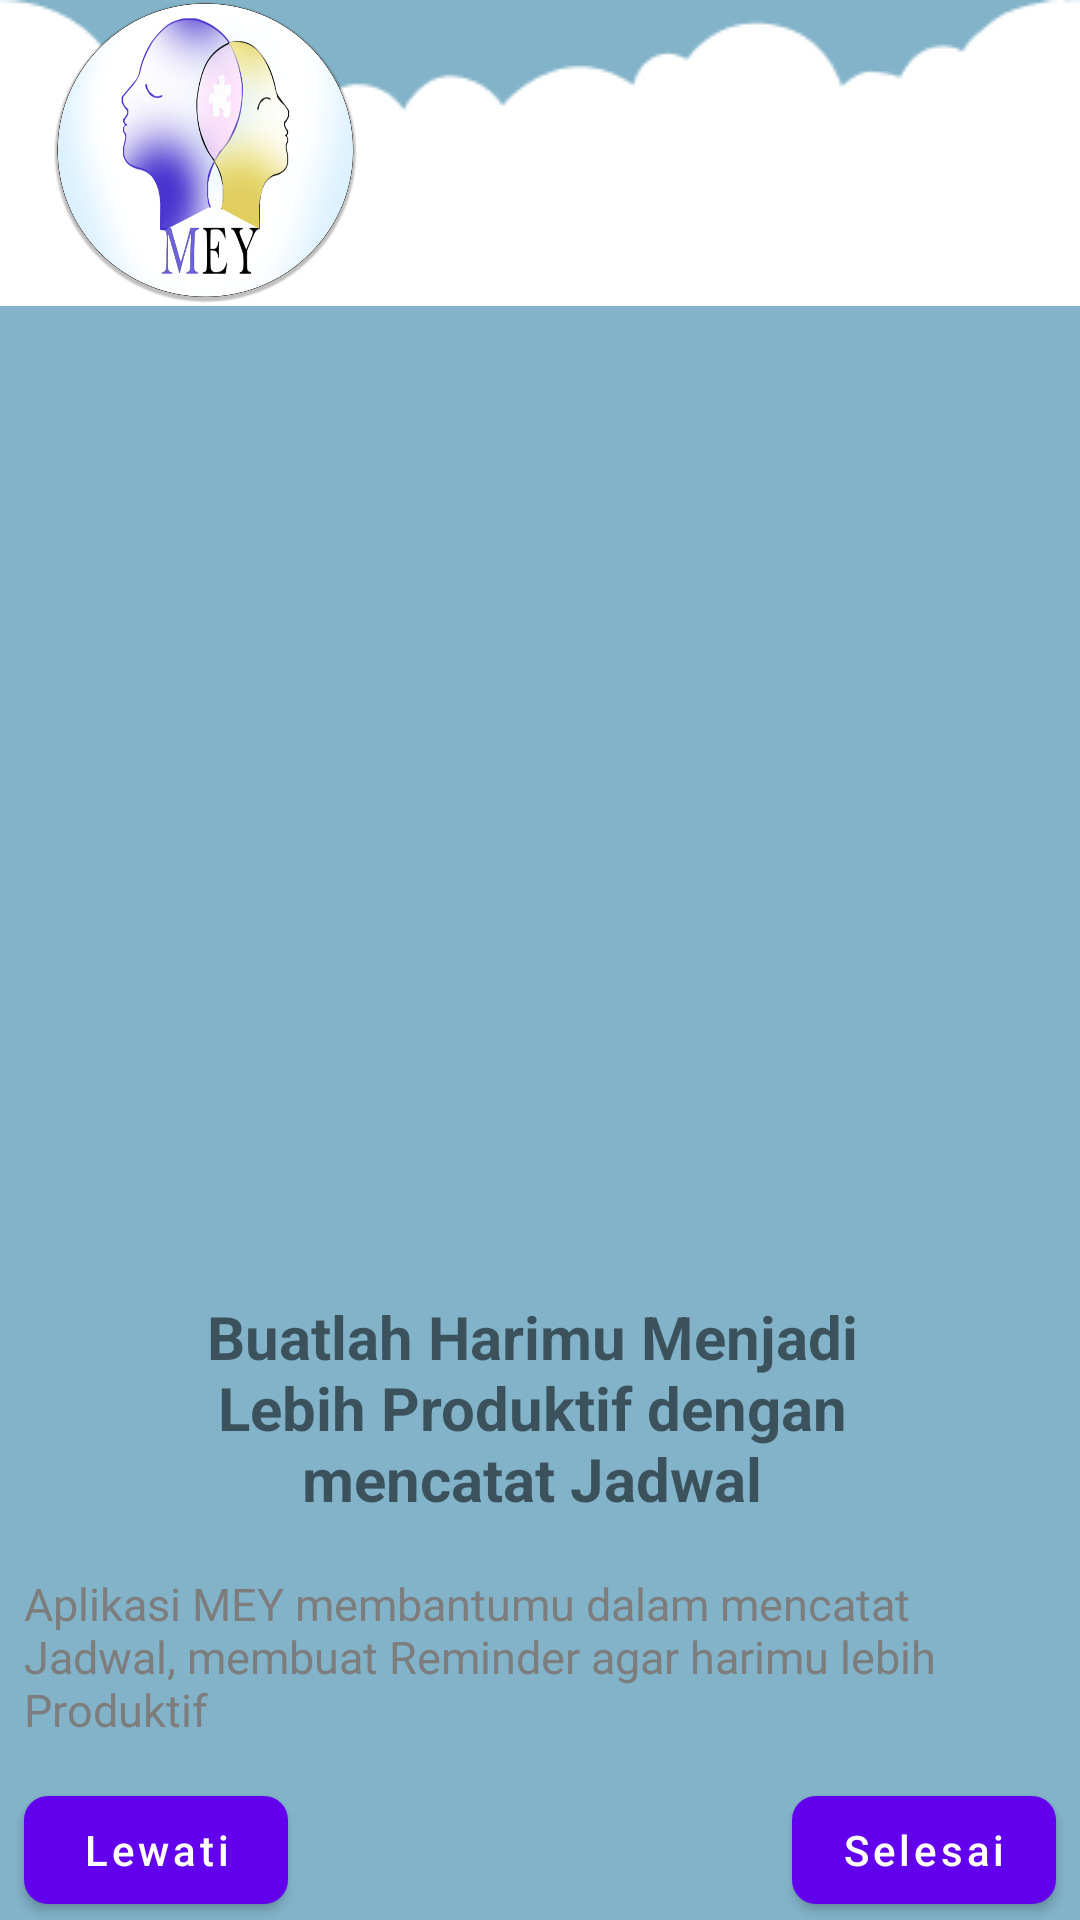

Produce the Android XML layout that renders to this screen, including the resource entries it uses.
<!-- AndroidManifest.xml: application theme Theme.ProjectCapstone -->
<!-- res/layout/fragment_screen_three.xml -->
<?xml version="1.0" encoding="utf-8"?>
<androidx.constraintlayout.widget.ConstraintLayout xmlns:android="http://schemas.android.com/apk/res/android"
    android:layout_width="match_parent"
    android:layout_height="match_parent"
    android:background="@color/splash_screen_color"
    xmlns:app="http://schemas.android.com/apk/res-auto">


    <androidx.appcompat.widget.Toolbar
        android:id="@+id/toolbar_screen"
        android:layout_width="match_parent"
        android:layout_height="102dp"
        android:background="@drawable/vector"
        app:layout_constraintTop_toTopOf="parent"
        app:layout_constraintEnd_toEndOf="parent"
        app:layout_constraintStart_toStartOf="parent"
        >

        <ImageView
            android:layout_width="105dp"
            android:layout_height="101dp"
            android:src="@drawable/logo_icon"
            android:contentDescription="@string/logo_app" />
    </androidx.appcompat.widget.Toolbar>

    <ImageView
        android:id="@+id/iv_screen_one"
        android:layout_width="251dp"
        android:layout_height="274dp"
        android:layout_marginStart="52dp"
        android:layout_marginTop="40dp"
        android:layout_marginEnd="57dp"
        android:contentDescription="@string/gambar1"
        app:layout_constraintEnd_toEndOf="parent"
        app:layout_constraintStart_toStartOf="parent"
        app:layout_constraintTop_toBottomOf="@id/toolbar_screen" />

    <com.google.android.material.textview.MaterialTextView
        android:id="@+id/text_screen_one"
        android:layout_width="0dp"
        android:layout_height="wrap_content"
        android:layout_marginTop="16dp"
        android:text="@string/text_screen_three"
        android:textAlignment="center"
        android:textSize="20sp"
        android:textStyle="bold"
        app:layout_constraintEnd_toEndOf="@id/iv_screen_one"
        app:layout_constraintStart_toStartOf="@id/iv_screen_one"
        app:layout_constraintTop_toBottomOf="@id/iv_screen_one" />

    <com.google.android.material.textview.MaterialTextView
        android:layout_width="0dp"
        android:id="@+id/text_description_screen_one"
        android:layout_height="wrap_content"
        app:layout_constraintStart_toStartOf="parent"
        android:layout_marginTop="10dp"
        android:textColor="#7D7D7D"
        android:textSize="15sp"
        android:textStyle="normal"
        android:padding="8dp"
        android:maxLines="4"
        android:textAlignment="textStart"
        app:layout_constraintEnd_toEndOf="parent"
        android:text="@string/text_description_three"
        app:layout_constraintTop_toBottomOf="@id/text_screen_one"
        />

    <com.google.android.material.button.MaterialButton
        android:layout_width="wrap_content"
        android:layout_height="wrap_content"
        style="@style/ThemeOverlay.Material3.Button.ElevatedButton"
        android:text="@string/finish"
        android:id="@+id/btn_next_screen_one"
        app:cornerRadius="8dp"
        android:textAllCaps="false"
        android:textAlignment="center"
        app:layout_constraintTop_toBottomOf="@id/text_description_screen_one"
        app:layout_constraintEnd_toEndOf="parent"
        android:layout_marginEnd="8dp"
        android:layout_marginTop="5dp"
        app:layout_constraintBottom_toBottomOf="parent"/>

    <com.google.android.material.button.MaterialButton
        android:layout_width="wrap_content"
        android:layout_height="wrap_content"
        style="@style/ThemeOverlay.Material3.Button.ElevatedButton"
        android:text="@string/lewati"
        android:id="@+id/btn_skip_screen_one"
        app:cornerRadius="8dp"
        android:textAllCaps="false"
        android:textAlignment="center"
        app:layout_constraintTop_toBottomOf="@id/text_description_screen_one"
        app:layout_constraintStart_toStartOf="parent"
        android:layout_marginStart="8dp"
        android:layout_marginTop="5dp"
        app:layout_constraintBottom_toBottomOf="parent"/>

</androidx.constraintlayout.widget.ConstraintLayout>
<!-- resources referenced by this layout -->
<resources>
  <color name="splash_screen_color">#82B3C9</color>
  <!-- drawable logo_icon: png bitmap (drawable, 296742 bytes) -->
  <!-- drawable vector: png bitmap (drawable, 1836 bytes) -->
  <string name="finish">Selesai</string>
  <string name="gambar1">gambar1</string>
  <string name="lewati">Lewati</string>
  <string name="logo_app">Logo App</string>
  <string name="text_description_three">Aplikasi MEY membantumu dalam mencatat Jadwal, membuat Reminder agar harimu lebih Produktif </string>
  <string name="text_screen_three">Buatlah Harimu Menjadi Lebih Produktif dengan mencatat Jadwal</string>
  <style name="Theme.ProjectCapstone" parent="Theme.MaterialComponents.DayNight.NoActionBar">
          
          <item name="colorPrimary">@color/purple_500</item>
          <item name="colorPrimaryVariant">@color/purple_700</item>
          <item name="colorOnPrimary">@color/white</item>
          
          <item name="colorSecondary">@color/teal_200</item>
          <item name="colorSecondaryVariant">@color/teal_700</item>
          <item name="colorOnSecondary">@color/black</item>
          
          <item name="android:statusBarColor" tools:targetApi="l">?attr/colorPrimaryVariant</item>
          
  
      </style>
  <color name="purple_500">#FF6200EE</color>
  <color name="purple_700">#FF3700B3</color>
  <color name="white">#FFFFFFFF</color>
  <color name="teal_200">#FF03DAC5</color>
  <color name="teal_700">#FF018786</color>
  <color name="black">#FF000000</color>
</resources>
